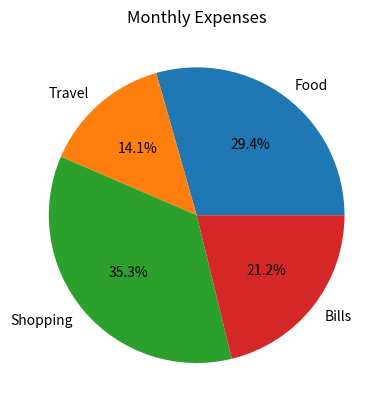

Reproduce this figure in Python.
import pandas as pd
import matplotlib.pyplot as plt

data = {
    "Category": ["Food", "Travel", "Shopping", "Bills"],
    "Amount": [2500, 1200, 3000, 1800]
}

df = pd.DataFrame(data)

print("Total Expense =", df["Amount"].sum())

plt.pie(df["Amount"], labels=df["Category"], autopct="%1.1f%%")
plt.title("Monthly Expenses")
plt.show()
